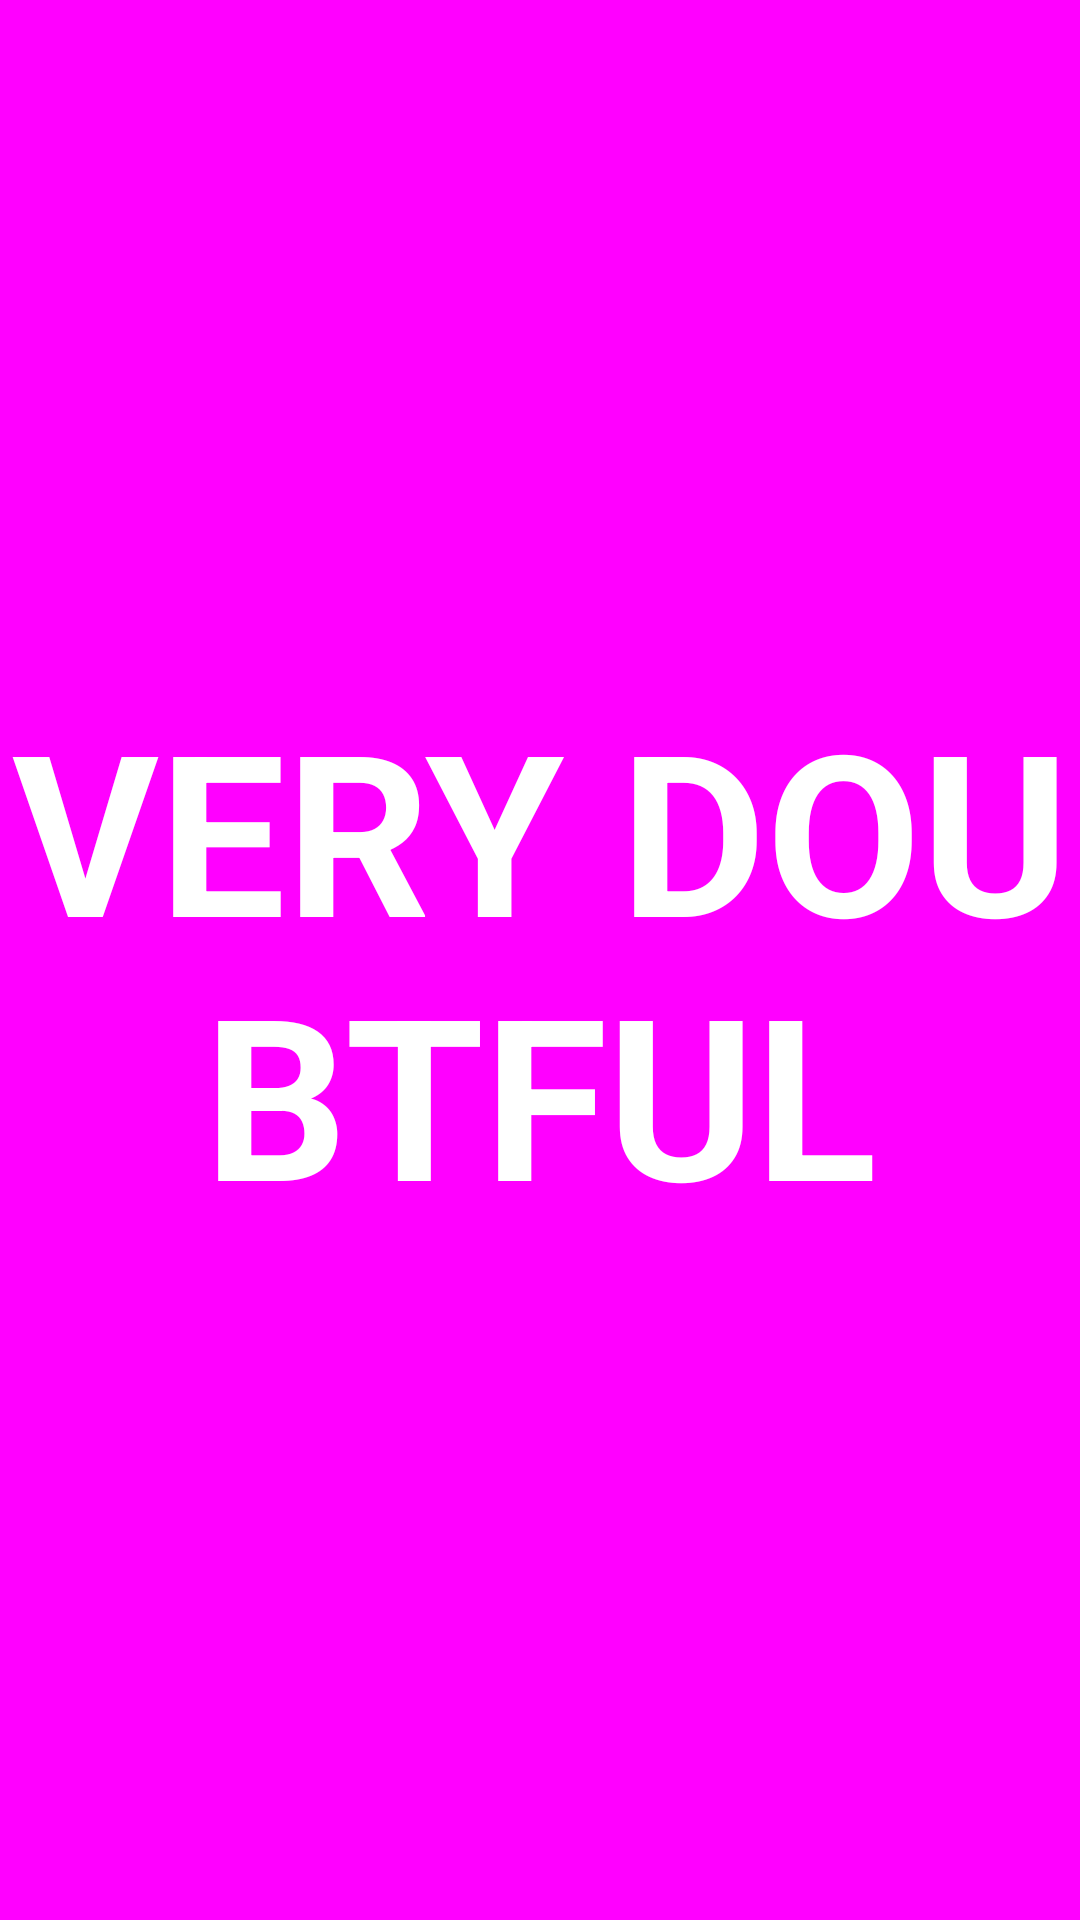

Write the Android layout XML for this screen, with the resource values it uses.
<!-- AndroidManifest.xml: application theme Theme.TwoScreens -->
<!-- res/layout/activity_magenta.xml -->
<?xml version="1.0" encoding="utf-8"?>
<androidx.constraintlayout.widget.ConstraintLayout xmlns:android="http://schemas.android.com/apk/res/android"
    xmlns:app="http://schemas.android.com/apk/res-auto"
    xmlns:tools="http://schemas.android.com/tools"
    android:layout_width="match_parent"
    android:layout_height="match_parent"
    android:background="#FF00FF"
    tools:context=".magenta">

    <TextView
        android:id="@+id/textView8"
        android:layout_width="wrap_content"
        android:layout_height="wrap_content"
        android:gravity="center"
        android:text="VERY DOUBTFUL"
        android:textColor="#FFFFFF"
        android:textSize="75sp"
        android:textStyle="bold"
        app:layout_constraintBottom_toBottomOf="parent"
        app:layout_constraintEnd_toEndOf="parent"
        app:layout_constraintStart_toStartOf="parent"
        app:layout_constraintTop_toTopOf="parent" />
</androidx.constraintlayout.widget.ConstraintLayout>
<!-- resources referenced by this layout -->
<resources>
  <style name="Theme.TwoScreens" parent="Theme.MaterialComponents.DayNight.DarkActionBar">
          
          <item name="colorPrimary">@color/purple_500</item>
          <item name="colorPrimaryVariant">@color/purple_700</item>
          <item name="colorOnPrimary">@color/white</item>
          
          <item name="colorSecondary">@color/teal_200</item>
          <item name="colorSecondaryVariant">@color/teal_700</item>
          <item name="colorOnSecondary">@color/black</item>
          
          <item name="android:statusBarColor" tools:targetApi="l">?attr/colorPrimaryVariant</item>
          
      </style>
  <!-- not gathered from this repository: default colours our renderer supplied (Android Studio template values) -->
  <color name="purple_500">#FF6200EE</color>
  <color name="purple_700">#FF3700B3</color>
  <color name="teal_200">#FF03DAC5</color>
  <color name="teal_700">#FF018786</color>
  <color name="black">#FF000000</color>
  <color name="white">#FFFFFFFF</color>
</resources>
